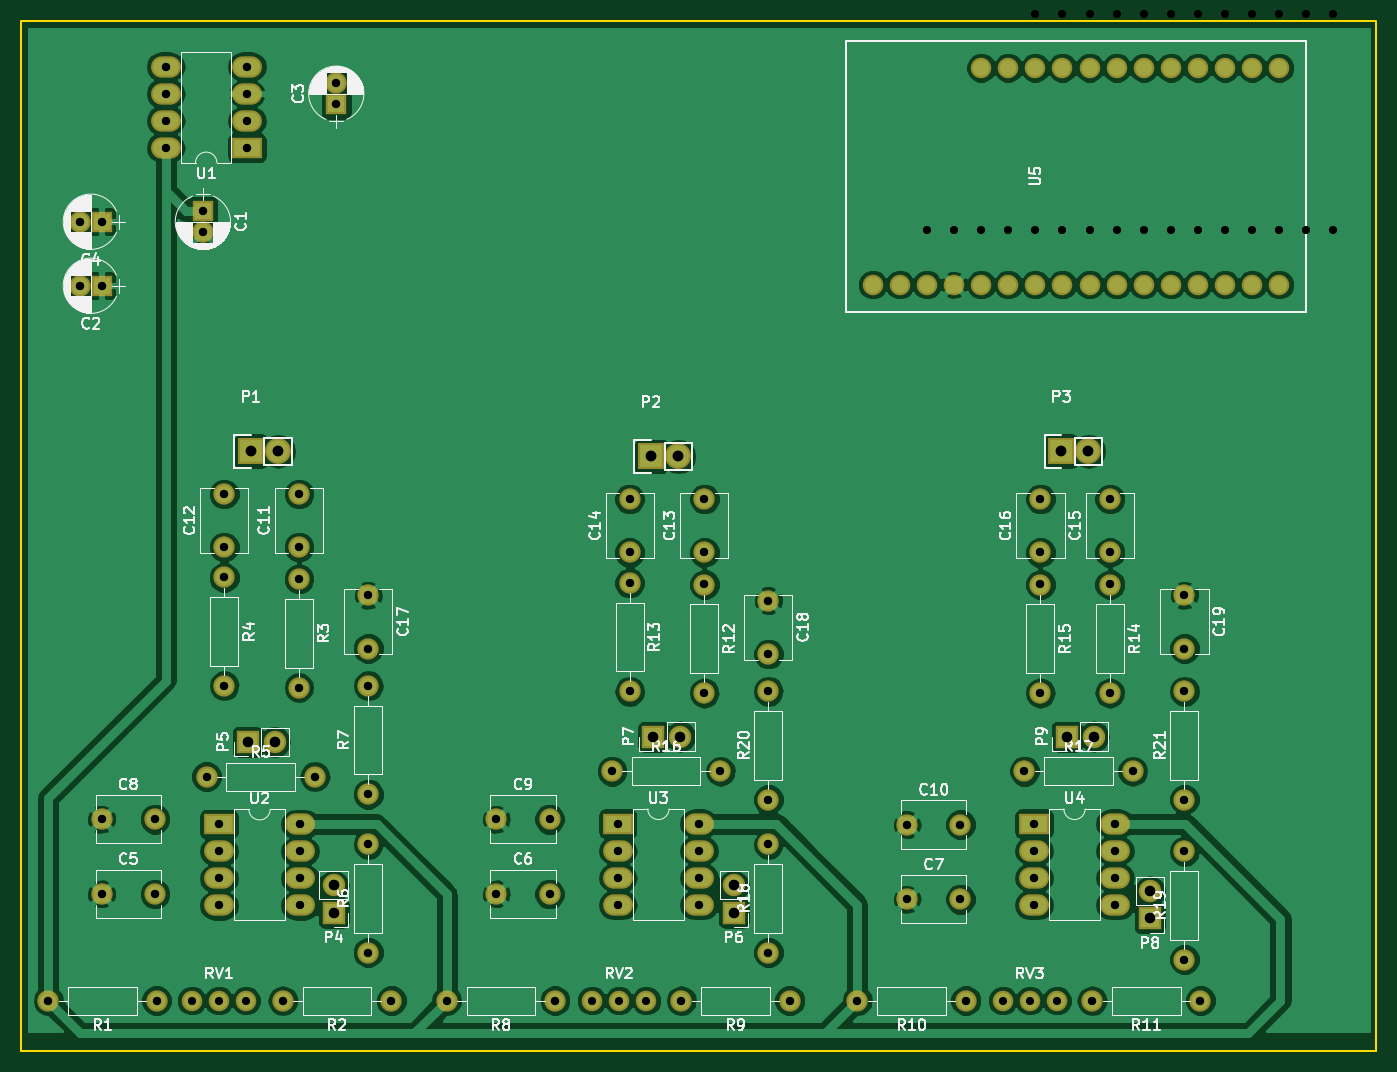
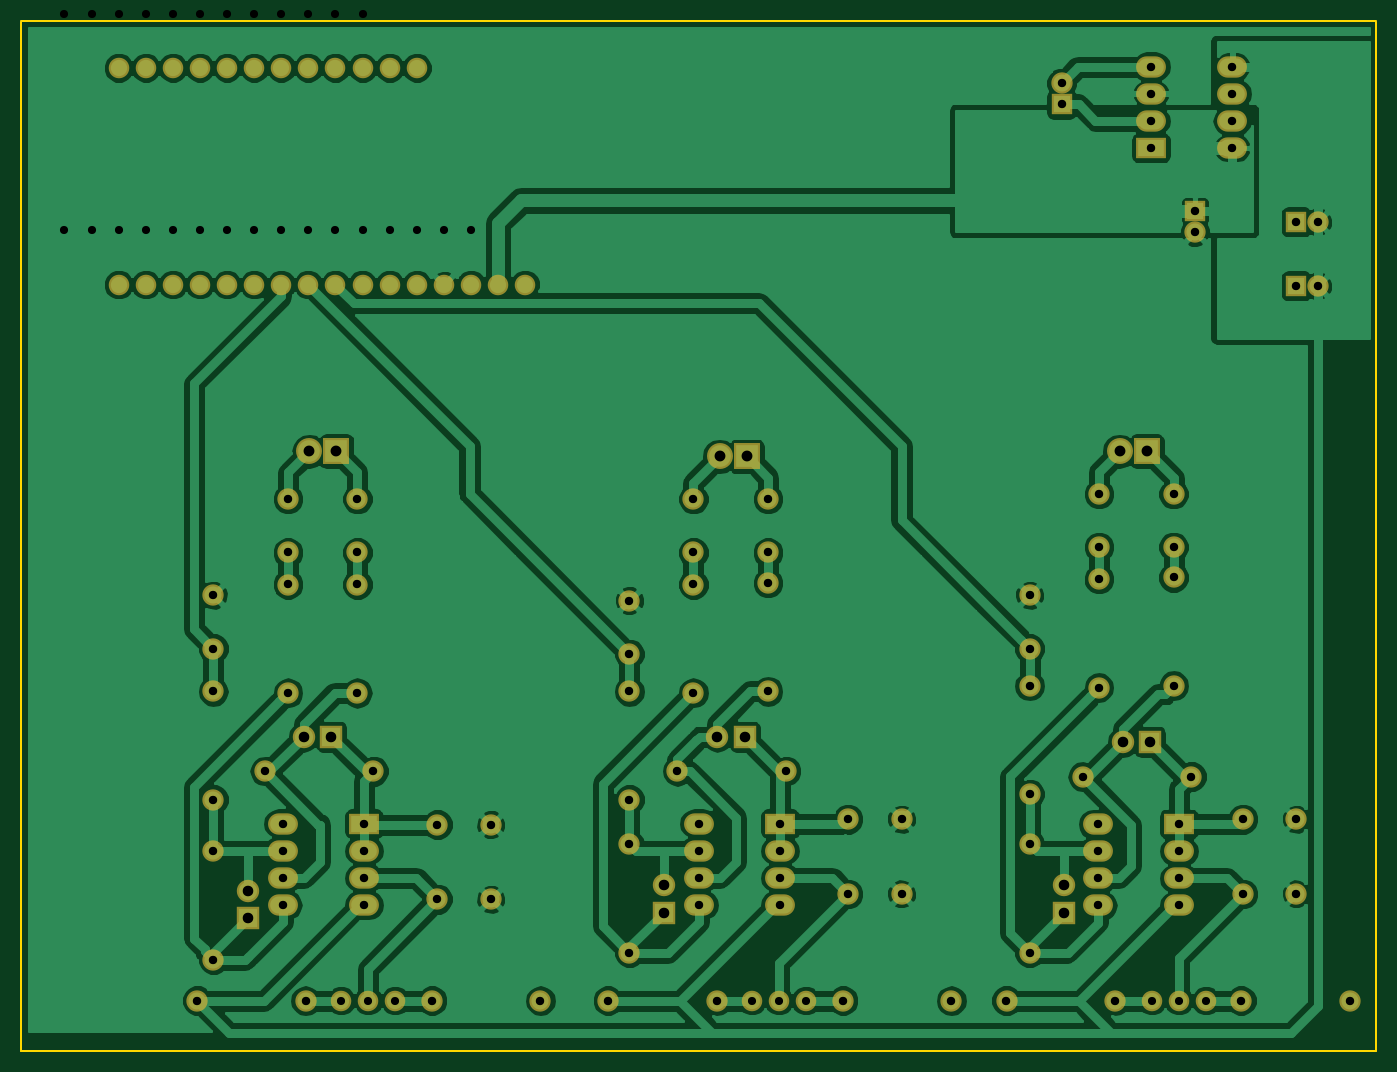
Circuit board: 10 layer files. Board 127.0 x 96.5 mm.
- bottom_copper: geophone-B.Cu.gbr (148925 bytes)
- bottom_mask: geophone-B.Mask.gbr (5460 bytes)
- paste: geophone-B.Paste.gbr (276 bytes)
- bottom_silk: geophone-B.SilkS.gbr (277 bytes)
- outline: geophone-Edge.Cuts.gbr (515 bytes)
- top_copper: geophone-F.Cu.gbr (166044 bytes)
- top_mask: geophone-F.Mask.gbr (5460 bytes)
- paste: geophone-F.Paste.gbr (276 bytes)
- top_silk: geophone-F.SilkS.gbr (88589 bytes)
- drill: geophone.drl (3013 bytes)

=== bottom_copper: geophone-B.Cu.gbr (148925 bytes, source omitted) ===
=== bottom_mask: geophone-B.Mask.gbr ===
G04 #@! TF.FileFunction,Soldermask,Bot*
%FSLAX46Y46*%
G04 Gerber Fmt 4.6, Leading zero omitted, Abs format (unit mm)*
G04 Created by KiCad (PCBNEW 4.0.5) date 03/28/17 16:12:12*
%MOMM*%
%LPD*%
G01*
G04 APERTURE LIST*
%ADD10C,0.100000*%
%ADD11R,2.800000X2.000000*%
%ADD12O,2.800000X2.000000*%
%ADD13R,2.432000X2.432000*%
%ADD14O,2.432000X2.432000*%
%ADD15C,1.924000*%
%ADD16R,2.000000X2.000000*%
%ADD17C,2.000000*%
%ADD18O,2.000000X2.000000*%
%ADD19R,2.100000X2.100000*%
%ADD20O,2.100000X2.100000*%
G04 APERTURE END LIST*
D10*
D11*
X129000000Y-125460000D03*
D12*
X136620000Y-133080000D03*
X129000000Y-128000000D03*
X136620000Y-130540000D03*
X129000000Y-130540000D03*
X136620000Y-128000000D03*
X129000000Y-133080000D03*
X136620000Y-125460000D03*
D13*
X132000000Y-90500000D03*
D14*
X134540000Y-90500000D03*
D13*
X169500000Y-91000000D03*
D14*
X172040000Y-91000000D03*
D13*
X207960000Y-90500000D03*
D14*
X210500000Y-90500000D03*
D11*
X131620000Y-62080000D03*
D12*
X124000000Y-54460000D03*
X131620000Y-59540000D03*
X124000000Y-57000000D03*
X131620000Y-57000000D03*
X124000000Y-59540000D03*
X131620000Y-54460000D03*
X124000000Y-62080000D03*
D11*
X166380000Y-125420000D03*
D12*
X174000000Y-133040000D03*
X166380000Y-127960000D03*
X174000000Y-130500000D03*
X166380000Y-130500000D03*
X174000000Y-127960000D03*
X166380000Y-133040000D03*
X174000000Y-125420000D03*
D11*
X205380000Y-125420000D03*
D12*
X213000000Y-133040000D03*
X205380000Y-127960000D03*
X213000000Y-130500000D03*
X205380000Y-130500000D03*
X213000000Y-127960000D03*
X205380000Y-133040000D03*
X213000000Y-125420000D03*
D15*
X126460000Y-142000000D03*
X129000000Y-142000000D03*
X131540000Y-142000000D03*
X163960000Y-142000000D03*
X166500000Y-142000000D03*
X169040000Y-142000000D03*
X202460000Y-142000000D03*
X205000000Y-142000000D03*
X207540000Y-142000000D03*
X190280000Y-74890000D03*
X192820000Y-74890000D03*
X195360000Y-74890000D03*
X197900000Y-74890000D03*
X200440000Y-74890000D03*
X202980000Y-74890000D03*
X205520000Y-74890000D03*
X208060000Y-74890000D03*
X210600000Y-74890000D03*
X213140000Y-74890000D03*
X215680000Y-74890000D03*
X218220000Y-74890000D03*
X220760000Y-74890000D03*
X223300000Y-74890000D03*
X225840000Y-74890000D03*
X228380000Y-74890000D03*
X228380000Y-54570000D03*
X225840000Y-54570000D03*
X223300000Y-54570000D03*
X220760000Y-54570000D03*
X218220000Y-54570000D03*
X215680000Y-54570000D03*
X213140000Y-54570000D03*
X210600000Y-54570000D03*
X208060000Y-54570000D03*
X205520000Y-54570000D03*
X202980000Y-54570000D03*
X200440000Y-54570000D03*
D16*
X127500000Y-68000000D03*
D17*
X127500000Y-70000000D03*
D16*
X118000000Y-75000000D03*
D17*
X116000000Y-75000000D03*
D16*
X140000000Y-58000000D03*
D17*
X140000000Y-56000000D03*
D16*
X118000000Y-69000000D03*
D17*
X116000000Y-69000000D03*
X118000000Y-132000000D03*
X123000000Y-132000000D03*
X155000000Y-132000000D03*
X160000000Y-132000000D03*
X193500000Y-132500000D03*
X198500000Y-132500000D03*
X118000000Y-125000000D03*
X123000000Y-125000000D03*
X155000000Y-125000000D03*
X160000000Y-125000000D03*
X193500000Y-125500000D03*
X198500000Y-125500000D03*
X136500000Y-99500000D03*
X136500000Y-94500000D03*
X129500000Y-99500000D03*
X129500000Y-94500000D03*
X174500000Y-100000000D03*
X174500000Y-95000000D03*
X167500000Y-100000000D03*
X167500000Y-95000000D03*
X212500000Y-100000000D03*
X212500000Y-95000000D03*
X206000000Y-100000000D03*
X206000000Y-95000000D03*
X143000000Y-104000000D03*
X143000000Y-109000000D03*
X180500000Y-104500000D03*
X180500000Y-109500000D03*
X219500000Y-104000000D03*
X219500000Y-109000000D03*
X123160000Y-142000000D03*
D18*
X113000000Y-142000000D03*
D17*
X145160000Y-142000000D03*
D18*
X135000000Y-142000000D03*
D17*
X136500000Y-102500000D03*
D18*
X136500000Y-112660000D03*
D17*
X129500000Y-102340000D03*
D18*
X129500000Y-112500000D03*
D17*
X127840000Y-121000000D03*
D18*
X138000000Y-121000000D03*
D17*
X143000000Y-137500000D03*
D18*
X143000000Y-127340000D03*
D17*
X143000000Y-122660000D03*
D18*
X143000000Y-112500000D03*
D17*
X160500000Y-142000000D03*
D18*
X150340000Y-142000000D03*
D17*
X182500000Y-142000000D03*
D18*
X172340000Y-142000000D03*
D17*
X199000000Y-142000000D03*
D18*
X188840000Y-142000000D03*
D17*
X221000000Y-142000000D03*
D18*
X210840000Y-142000000D03*
D17*
X174500000Y-103000000D03*
D18*
X174500000Y-113160000D03*
D17*
X167500000Y-102840000D03*
D18*
X167500000Y-113000000D03*
D17*
X212500000Y-103000000D03*
D18*
X212500000Y-113160000D03*
D17*
X206000000Y-103000000D03*
D18*
X206000000Y-113160000D03*
D17*
X165840000Y-120500000D03*
D18*
X176000000Y-120500000D03*
D17*
X204500000Y-120500000D03*
D18*
X214660000Y-120500000D03*
D17*
X180500000Y-137500000D03*
D18*
X180500000Y-127340000D03*
D17*
X219500000Y-138160000D03*
D18*
X219500000Y-128000000D03*
D17*
X180500000Y-123160000D03*
D18*
X180500000Y-113000000D03*
D17*
X219500000Y-123160000D03*
D18*
X219500000Y-113000000D03*
D19*
X139750000Y-133750000D03*
D20*
X139750000Y-131210000D03*
D19*
X131710000Y-117750000D03*
D20*
X134250000Y-117750000D03*
D19*
X177250000Y-133750000D03*
D20*
X177250000Y-131210000D03*
D19*
X169710000Y-117250000D03*
D20*
X172250000Y-117250000D03*
D19*
X216250000Y-134290000D03*
D20*
X216250000Y-131750000D03*
D19*
X208460000Y-117250000D03*
D20*
X211000000Y-117250000D03*
M02*

=== paste: geophone-B.Paste.gbr ===
G04 #@! TF.FileFunction,Paste,Bot*
%FSLAX46Y46*%
G04 Gerber Fmt 4.6, Leading zero omitted, Abs format (unit mm)*
G04 Created by KiCad (PCBNEW 4.0.5) date 03/24/17 14:53:25*
%MOMM*%
%LPD*%
G01*
G04 APERTURE LIST*
%ADD10C,0.100000*%
G04 APERTURE END LIST*
D10*
M02*

=== bottom_silk: geophone-B.SilkS.gbr ===
G04 #@! TF.FileFunction,Legend,Bot*
%FSLAX46Y46*%
G04 Gerber Fmt 4.6, Leading zero omitted, Abs format (unit mm)*
G04 Created by KiCad (PCBNEW 4.0.5) date 03/28/17 16:12:11*
%MOMM*%
%LPD*%
G01*
G04 APERTURE LIST*
%ADD10C,0.100000*%
G04 APERTURE END LIST*
D10*
M02*

=== outline: geophone-Edge.Cuts.gbr ===
G04 #@! TF.FileFunction,Profile,NP*
%FSLAX46Y46*%
G04 Gerber Fmt 4.6, Leading zero omitted, Abs format (unit mm)*
G04 Created by KiCad (PCBNEW 4.0.5) date 03/28/17 16:12:12*
%MOMM*%
%LPD*%
G01*
G04 APERTURE LIST*
%ADD10C,0.100000*%
%ADD11C,0.150000*%
G04 APERTURE END LIST*
D10*
D11*
X110490000Y-146685000D02*
X237490000Y-146685000D01*
X237490000Y-50292000D02*
X237490000Y-146685000D01*
X110490000Y-50292000D02*
X110490000Y-146685000D01*
X110490000Y-50165000D02*
X237490000Y-50165000D01*
M02*

=== top_copper: geophone-F.Cu.gbr (166044 bytes, source omitted) ===
=== top_mask: geophone-F.Mask.gbr ===
G04 #@! TF.FileFunction,Soldermask,Top*
%FSLAX46Y46*%
G04 Gerber Fmt 4.6, Leading zero omitted, Abs format (unit mm)*
G04 Created by KiCad (PCBNEW 4.0.5) date 03/28/17 16:12:12*
%MOMM*%
%LPD*%
G01*
G04 APERTURE LIST*
%ADD10C,0.100000*%
%ADD11R,2.800000X2.000000*%
%ADD12O,2.800000X2.000000*%
%ADD13R,2.432000X2.432000*%
%ADD14O,2.432000X2.432000*%
%ADD15C,1.924000*%
%ADD16R,2.000000X2.000000*%
%ADD17C,2.000000*%
%ADD18O,2.000000X2.000000*%
%ADD19R,2.100000X2.100000*%
%ADD20O,2.100000X2.100000*%
G04 APERTURE END LIST*
D10*
D11*
X129000000Y-125460000D03*
D12*
X136620000Y-133080000D03*
X129000000Y-128000000D03*
X136620000Y-130540000D03*
X129000000Y-130540000D03*
X136620000Y-128000000D03*
X129000000Y-133080000D03*
X136620000Y-125460000D03*
D13*
X132000000Y-90500000D03*
D14*
X134540000Y-90500000D03*
D13*
X169500000Y-91000000D03*
D14*
X172040000Y-91000000D03*
D13*
X207960000Y-90500000D03*
D14*
X210500000Y-90500000D03*
D11*
X131620000Y-62080000D03*
D12*
X124000000Y-54460000D03*
X131620000Y-59540000D03*
X124000000Y-57000000D03*
X131620000Y-57000000D03*
X124000000Y-59540000D03*
X131620000Y-54460000D03*
X124000000Y-62080000D03*
D11*
X166380000Y-125420000D03*
D12*
X174000000Y-133040000D03*
X166380000Y-127960000D03*
X174000000Y-130500000D03*
X166380000Y-130500000D03*
X174000000Y-127960000D03*
X166380000Y-133040000D03*
X174000000Y-125420000D03*
D11*
X205380000Y-125420000D03*
D12*
X213000000Y-133040000D03*
X205380000Y-127960000D03*
X213000000Y-130500000D03*
X205380000Y-130500000D03*
X213000000Y-127960000D03*
X205380000Y-133040000D03*
X213000000Y-125420000D03*
D15*
X126460000Y-142000000D03*
X129000000Y-142000000D03*
X131540000Y-142000000D03*
X163960000Y-142000000D03*
X166500000Y-142000000D03*
X169040000Y-142000000D03*
X202460000Y-142000000D03*
X205000000Y-142000000D03*
X207540000Y-142000000D03*
X190280000Y-74890000D03*
X192820000Y-74890000D03*
X195360000Y-74890000D03*
X197900000Y-74890000D03*
X200440000Y-74890000D03*
X202980000Y-74890000D03*
X205520000Y-74890000D03*
X208060000Y-74890000D03*
X210600000Y-74890000D03*
X213140000Y-74890000D03*
X215680000Y-74890000D03*
X218220000Y-74890000D03*
X220760000Y-74890000D03*
X223300000Y-74890000D03*
X225840000Y-74890000D03*
X228380000Y-74890000D03*
X228380000Y-54570000D03*
X225840000Y-54570000D03*
X223300000Y-54570000D03*
X220760000Y-54570000D03*
X218220000Y-54570000D03*
X215680000Y-54570000D03*
X213140000Y-54570000D03*
X210600000Y-54570000D03*
X208060000Y-54570000D03*
X205520000Y-54570000D03*
X202980000Y-54570000D03*
X200440000Y-54570000D03*
D16*
X127500000Y-68000000D03*
D17*
X127500000Y-70000000D03*
D16*
X118000000Y-75000000D03*
D17*
X116000000Y-75000000D03*
D16*
X140000000Y-58000000D03*
D17*
X140000000Y-56000000D03*
D16*
X118000000Y-69000000D03*
D17*
X116000000Y-69000000D03*
X118000000Y-132000000D03*
X123000000Y-132000000D03*
X155000000Y-132000000D03*
X160000000Y-132000000D03*
X193500000Y-132500000D03*
X198500000Y-132500000D03*
X118000000Y-125000000D03*
X123000000Y-125000000D03*
X155000000Y-125000000D03*
X160000000Y-125000000D03*
X193500000Y-125500000D03*
X198500000Y-125500000D03*
X136500000Y-99500000D03*
X136500000Y-94500000D03*
X129500000Y-99500000D03*
X129500000Y-94500000D03*
X174500000Y-100000000D03*
X174500000Y-95000000D03*
X167500000Y-100000000D03*
X167500000Y-95000000D03*
X212500000Y-100000000D03*
X212500000Y-95000000D03*
X206000000Y-100000000D03*
X206000000Y-95000000D03*
X143000000Y-104000000D03*
X143000000Y-109000000D03*
X180500000Y-104500000D03*
X180500000Y-109500000D03*
X219500000Y-104000000D03*
X219500000Y-109000000D03*
X123160000Y-142000000D03*
D18*
X113000000Y-142000000D03*
D17*
X145160000Y-142000000D03*
D18*
X135000000Y-142000000D03*
D17*
X136500000Y-102500000D03*
D18*
X136500000Y-112660000D03*
D17*
X129500000Y-102340000D03*
D18*
X129500000Y-112500000D03*
D17*
X127840000Y-121000000D03*
D18*
X138000000Y-121000000D03*
D17*
X143000000Y-137500000D03*
D18*
X143000000Y-127340000D03*
D17*
X143000000Y-122660000D03*
D18*
X143000000Y-112500000D03*
D17*
X160500000Y-142000000D03*
D18*
X150340000Y-142000000D03*
D17*
X182500000Y-142000000D03*
D18*
X172340000Y-142000000D03*
D17*
X199000000Y-142000000D03*
D18*
X188840000Y-142000000D03*
D17*
X221000000Y-142000000D03*
D18*
X210840000Y-142000000D03*
D17*
X174500000Y-103000000D03*
D18*
X174500000Y-113160000D03*
D17*
X167500000Y-102840000D03*
D18*
X167500000Y-113000000D03*
D17*
X212500000Y-103000000D03*
D18*
X212500000Y-113160000D03*
D17*
X206000000Y-103000000D03*
D18*
X206000000Y-113160000D03*
D17*
X165840000Y-120500000D03*
D18*
X176000000Y-120500000D03*
D17*
X204500000Y-120500000D03*
D18*
X214660000Y-120500000D03*
D17*
X180500000Y-137500000D03*
D18*
X180500000Y-127340000D03*
D17*
X219500000Y-138160000D03*
D18*
X219500000Y-128000000D03*
D17*
X180500000Y-123160000D03*
D18*
X180500000Y-113000000D03*
D17*
X219500000Y-123160000D03*
D18*
X219500000Y-113000000D03*
D19*
X139750000Y-133750000D03*
D20*
X139750000Y-131210000D03*
D19*
X131710000Y-117750000D03*
D20*
X134250000Y-117750000D03*
D19*
X177250000Y-133750000D03*
D20*
X177250000Y-131210000D03*
D19*
X169710000Y-117250000D03*
D20*
X172250000Y-117250000D03*
D19*
X216250000Y-134290000D03*
D20*
X216250000Y-131750000D03*
D19*
X208460000Y-117250000D03*
D20*
X211000000Y-117250000D03*
M02*

=== paste: geophone-F.Paste.gbr ===
G04 #@! TF.FileFunction,Paste,Top*
%FSLAX46Y46*%
G04 Gerber Fmt 4.6, Leading zero omitted, Abs format (unit mm)*
G04 Created by KiCad (PCBNEW 4.0.5) date 03/24/17 14:53:25*
%MOMM*%
%LPD*%
G01*
G04 APERTURE LIST*
%ADD10C,0.100000*%
G04 APERTURE END LIST*
D10*
M02*

=== top_silk: geophone-F.SilkS.gbr (88589 bytes, source omitted) ===
=== drill: geophone.drl ===
M48
;DRILL file {KiCad 4.0.5} date 03/24/17 14:50:39
;FORMAT={-:-/ absolute / inch / decimal}
FMAT,2
INCH,TZ
T1C0.030
T2C0.031
T3C0.039
T4C0.040
%
G90
G05
M72
T1
X4.9787Y-5.5906
X5.0787Y-5.5906
X5.1787Y-5.5906
X6.4551Y-5.5906
X6.5551Y-5.5906
X6.6551Y-5.5906
X7.6913Y-2.7484
X7.7913Y-2.7484
X7.8913Y-2.7484
X7.9709Y-5.5906
X7.9913Y-2.7484
X8.0709Y-5.5906
X8.0913Y-1.9484
X8.0913Y-2.7484
X8.1709Y-5.5906
X8.1913Y-1.9484
X8.1913Y-2.7484
X8.2913Y-1.9484
X8.2913Y-2.7484
X8.3913Y-1.9484
X8.3913Y-2.7484
X8.4913Y-1.9484
X8.4913Y-2.7484
X8.5913Y-1.9484
X8.5913Y-2.7484
X8.6913Y-1.9484
X8.6913Y-2.7484
X8.7913Y-1.9484
X8.7913Y-2.7484
X8.8913Y-1.9484
X8.8913Y-2.7484
X8.9913Y-1.9484
X8.9913Y-2.7484
X9.0913Y-1.9484
X9.0913Y-2.7484
X9.1913Y-1.9484
X9.1913Y-2.7484
T2
X4.4488Y-5.5906
X4.5669Y-2.7165
X4.5669Y-2.9528
X4.6457Y-2.7165
X4.6457Y-2.9528
X4.6457Y-4.9213
X4.6457Y-5.1969
X4.8425Y-4.9213
X4.8425Y-5.1969
X4.8488Y-5.5906
X4.8819Y-2.1441
X4.8819Y-2.2441
X4.8819Y-2.3441
X4.8819Y-2.4441
X5.0197Y-2.6772
X5.0197Y-2.7559
X5.0331Y-4.7638
X5.0787Y-4.9394
X5.0787Y-5.0394
X5.0787Y-5.1394
X5.0787Y-5.2394
X5.0984Y-3.7205
X5.0984Y-3.9173
X5.0984Y-4.0291
X5.0984Y-4.4291
X5.1819Y-2.1441
X5.1819Y-2.2441
X5.1819Y-2.3441
X5.1819Y-2.4441
X5.315Y-5.5906
X5.374Y-3.7205
X5.374Y-3.9173
X5.374Y-4.0354
X5.374Y-4.4354
X5.3787Y-4.9394
X5.3787Y-5.0394
X5.3787Y-5.1394
X5.3787Y-5.2394
X5.4331Y-4.7638
X5.5118Y-2.2047
X5.5118Y-2.2835
X5.6299Y-4.0945
X5.6299Y-4.2913
X5.6299Y-4.4291
X5.6299Y-4.8291
X5.6299Y-5.0134
X5.6299Y-5.4134
X5.715Y-5.5906
X5.9189Y-5.5906
X6.1024Y-4.9213
X6.1024Y-5.1969
X6.2992Y-4.9213
X6.2992Y-5.1969
X6.3189Y-5.5906
X6.5291Y-4.7441
X6.5504Y-4.9378
X6.5504Y-5.0378
X6.5504Y-5.1378
X6.5504Y-5.2378
X6.5945Y-3.7402
X6.5945Y-3.937
X6.5945Y-4.0488
X6.5945Y-4.4488
X6.785Y-5.5906
X6.8504Y-4.9378
X6.8504Y-5.0378
X6.8504Y-5.1378
X6.8504Y-5.2378
X6.8701Y-3.7402
X6.8701Y-3.937
X6.8701Y-4.0551
X6.8701Y-4.4551
X6.9291Y-4.7441
X7.1063Y-4.1142
X7.1063Y-4.311
X7.1063Y-4.4488
X7.1063Y-4.8488
X7.1063Y-5.0134
X7.1063Y-5.4134
X7.185Y-5.5906
X7.4346Y-5.5906
X7.6181Y-4.9409
X7.6181Y-5.2165
X7.815Y-4.9409
X7.815Y-5.2165
X7.8346Y-5.5906
X8.0512Y-4.7441
X8.0858Y-4.9378
X8.0858Y-5.0378
X8.0858Y-5.1378
X8.0858Y-5.2378
X8.1102Y-3.7402
X8.1102Y-3.937
X8.1102Y-4.0551
X8.1102Y-4.4551
X8.3008Y-5.5906
X8.3661Y-3.7402
X8.3661Y-3.937
X8.3661Y-4.0551
X8.3661Y-4.4551
X8.3858Y-4.9378
X8.3858Y-5.0378
X8.3858Y-5.1378
X8.3858Y-5.2378
X8.4512Y-4.7441
X8.6417Y-4.0945
X8.6417Y-4.2913
X8.6417Y-4.4488
X8.6417Y-4.8488
X8.6417Y-5.0394
X8.6417Y-5.4394
X8.7008Y-5.5906
T3
X5.1854Y-4.6358
X5.2854Y-4.6358
X5.502Y-5.1657
X5.502Y-5.2657
X6.6815Y-4.6161
X6.7815Y-4.6161
X6.9783Y-5.1657
X6.9783Y-5.2657
X8.2071Y-4.6161
X8.3071Y-4.6161
X8.5138Y-5.187
X8.5138Y-5.287
T4
X5.1969Y-3.563
X5.2969Y-3.563
X6.6732Y-3.5827
X6.7732Y-3.5827
X8.1874Y-3.563
X8.2874Y-3.563
T0
M30
